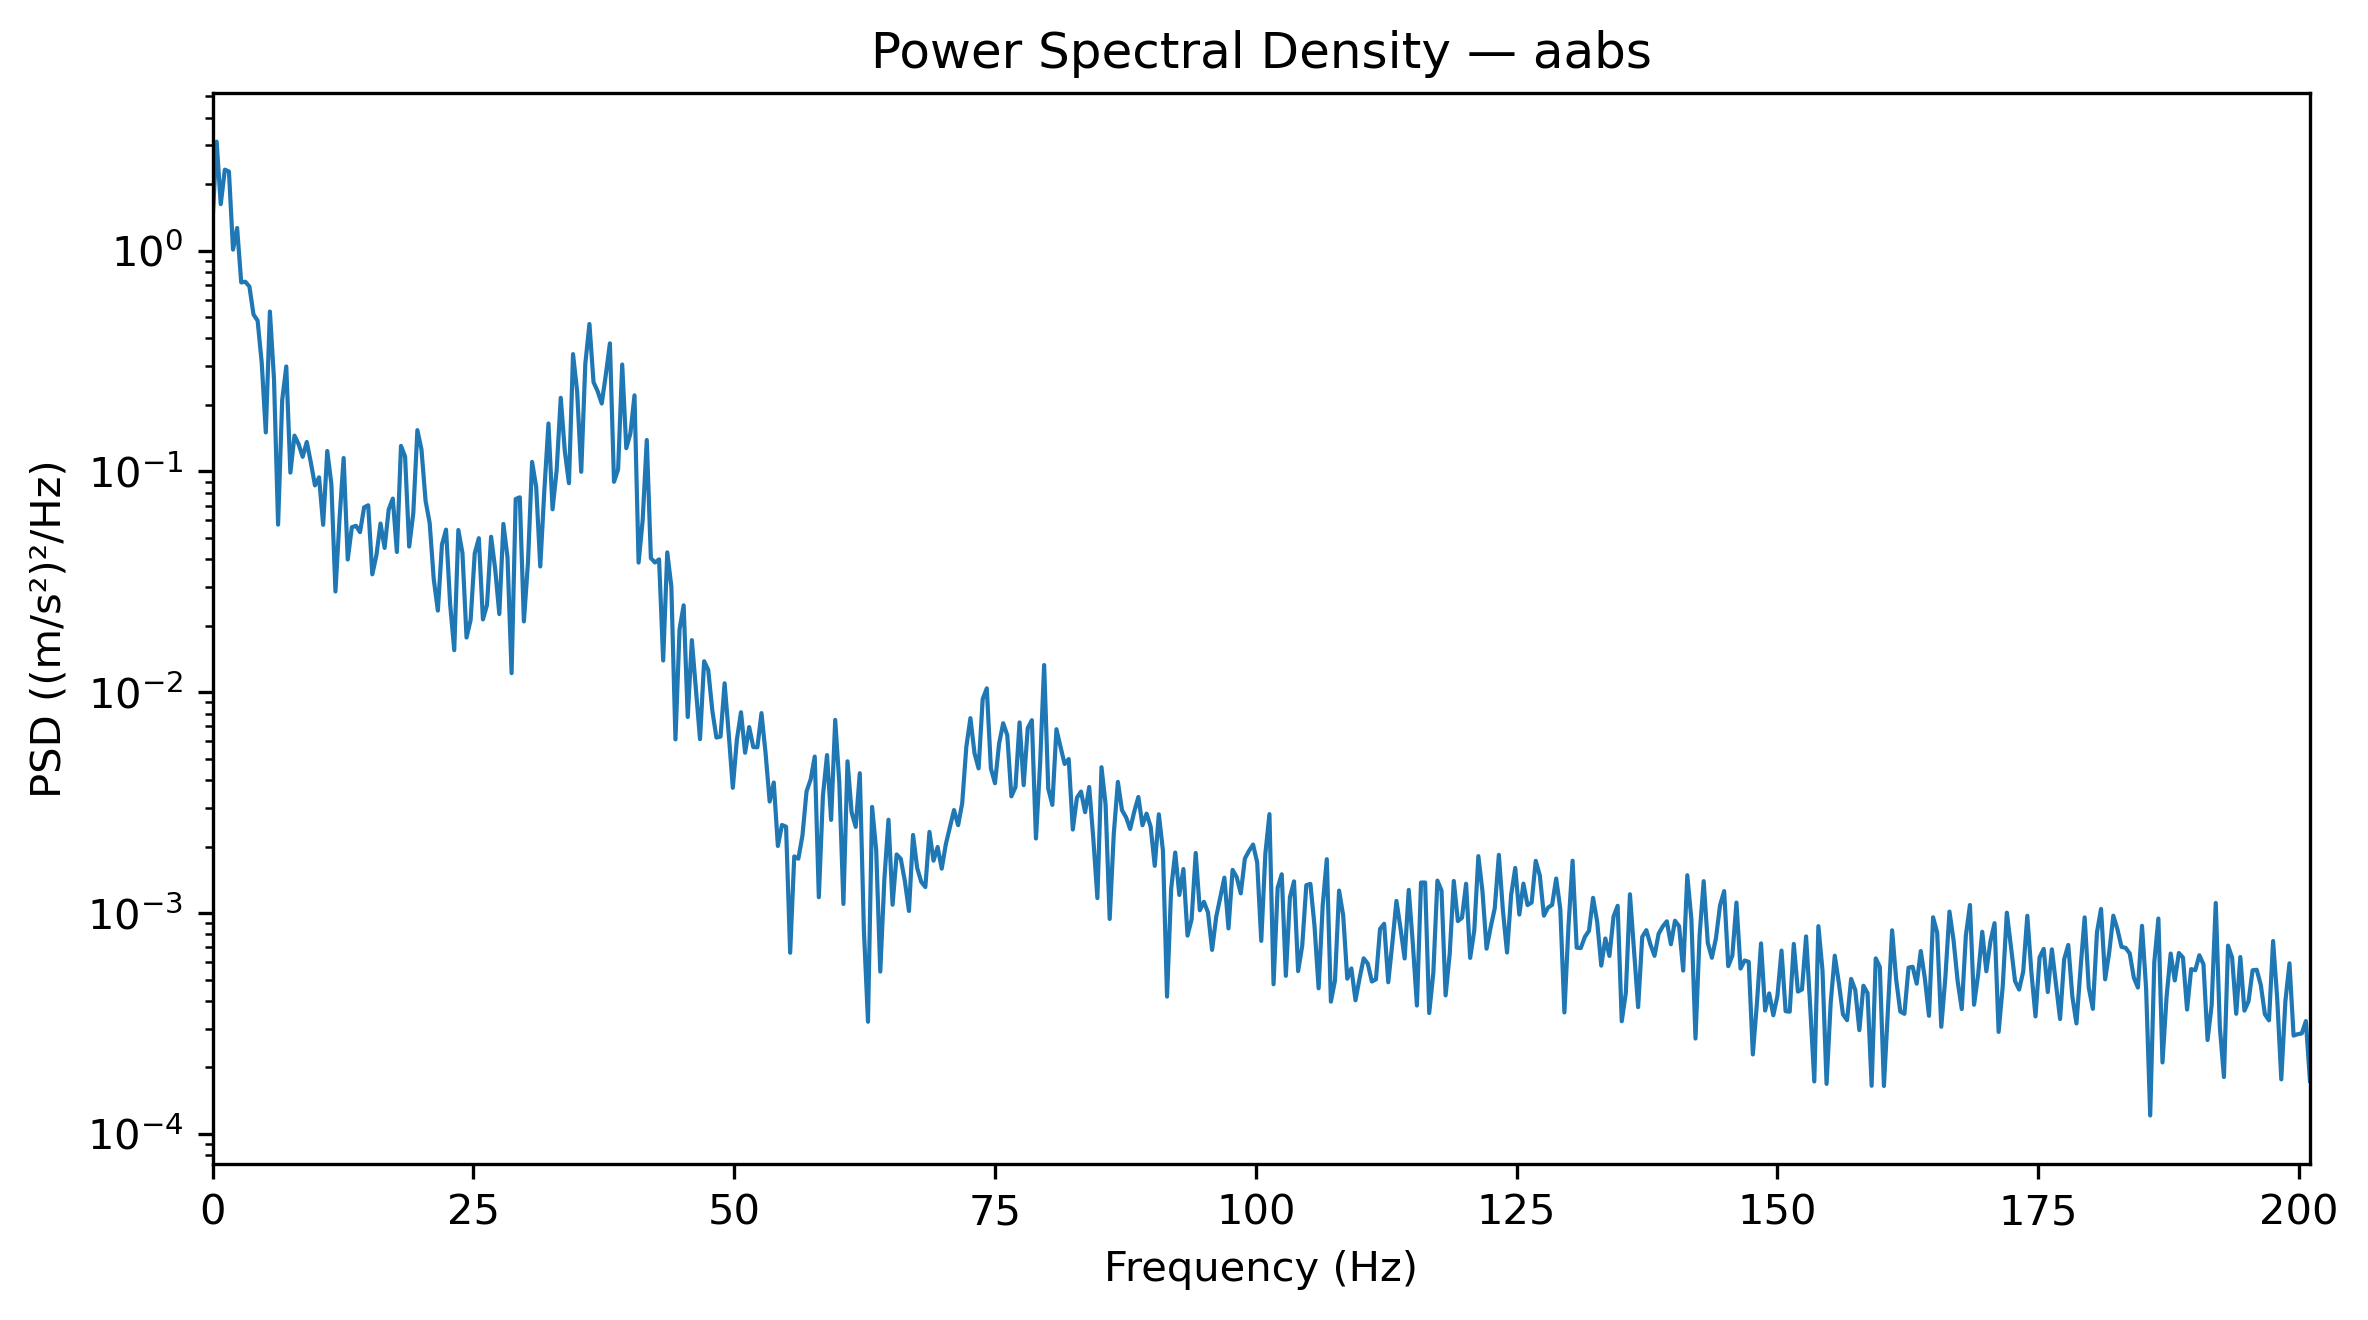

Source data for this figure (header and first rows):
Frequency_Hz, PSD_(m_s2)^2_per_Hz
0.0, 1.358
0.3927, 3.112
0.7854, 1.622
1.178, 2.324
1.571, 2.28
1.963, 1.01
2.356, 1.265
2.749, 0.7174
3.141, 0.7226
3.534, 0.6869
3.927, 0.5132
4.319, 0.4819
4.712, 0.3109
5.105, 0.1501
5.497, 0.5295
5.89, 0.2619
6.283, 0.05741
6.675, 0.2105
7.068, 0.2986
7.461, 0.09874
7.854, 0.1453
8.246, 0.133
8.639, 0.1164
9.032, 0.1359
9.424, 0.1096
9.817, 0.08642
10.21, 0.09403
10.6, 0.05729
10.99, 0.1237
11.39, 0.08785
11.78, 0.02859
12.17, 0.06125
12.57, 0.115
12.96, 0.03991
13.35, 0.05587
13.74, 0.05672
14.14, 0.05309
14.53, 0.06874
14.92, 0.07026
15.31, 0.0342
15.71, 0.04173
16.1, 0.05807
16.49, 0.04504
16.89, 0.06721
17.28, 0.07532
17.67, 0.04317
18.06, 0.1304
18.46, 0.1167
18.85, 0.04567
19.24, 0.0646
19.63, 0.1538
20.03, 0.1257
20.42, 0.07363
20.81, 0.05839
21.2, 0.03248
21.6, 0.02342
21.99, 0.04665
22.38, 0.05449
22.78, 0.02504
23.17, 0.01551
... 453 more rows
